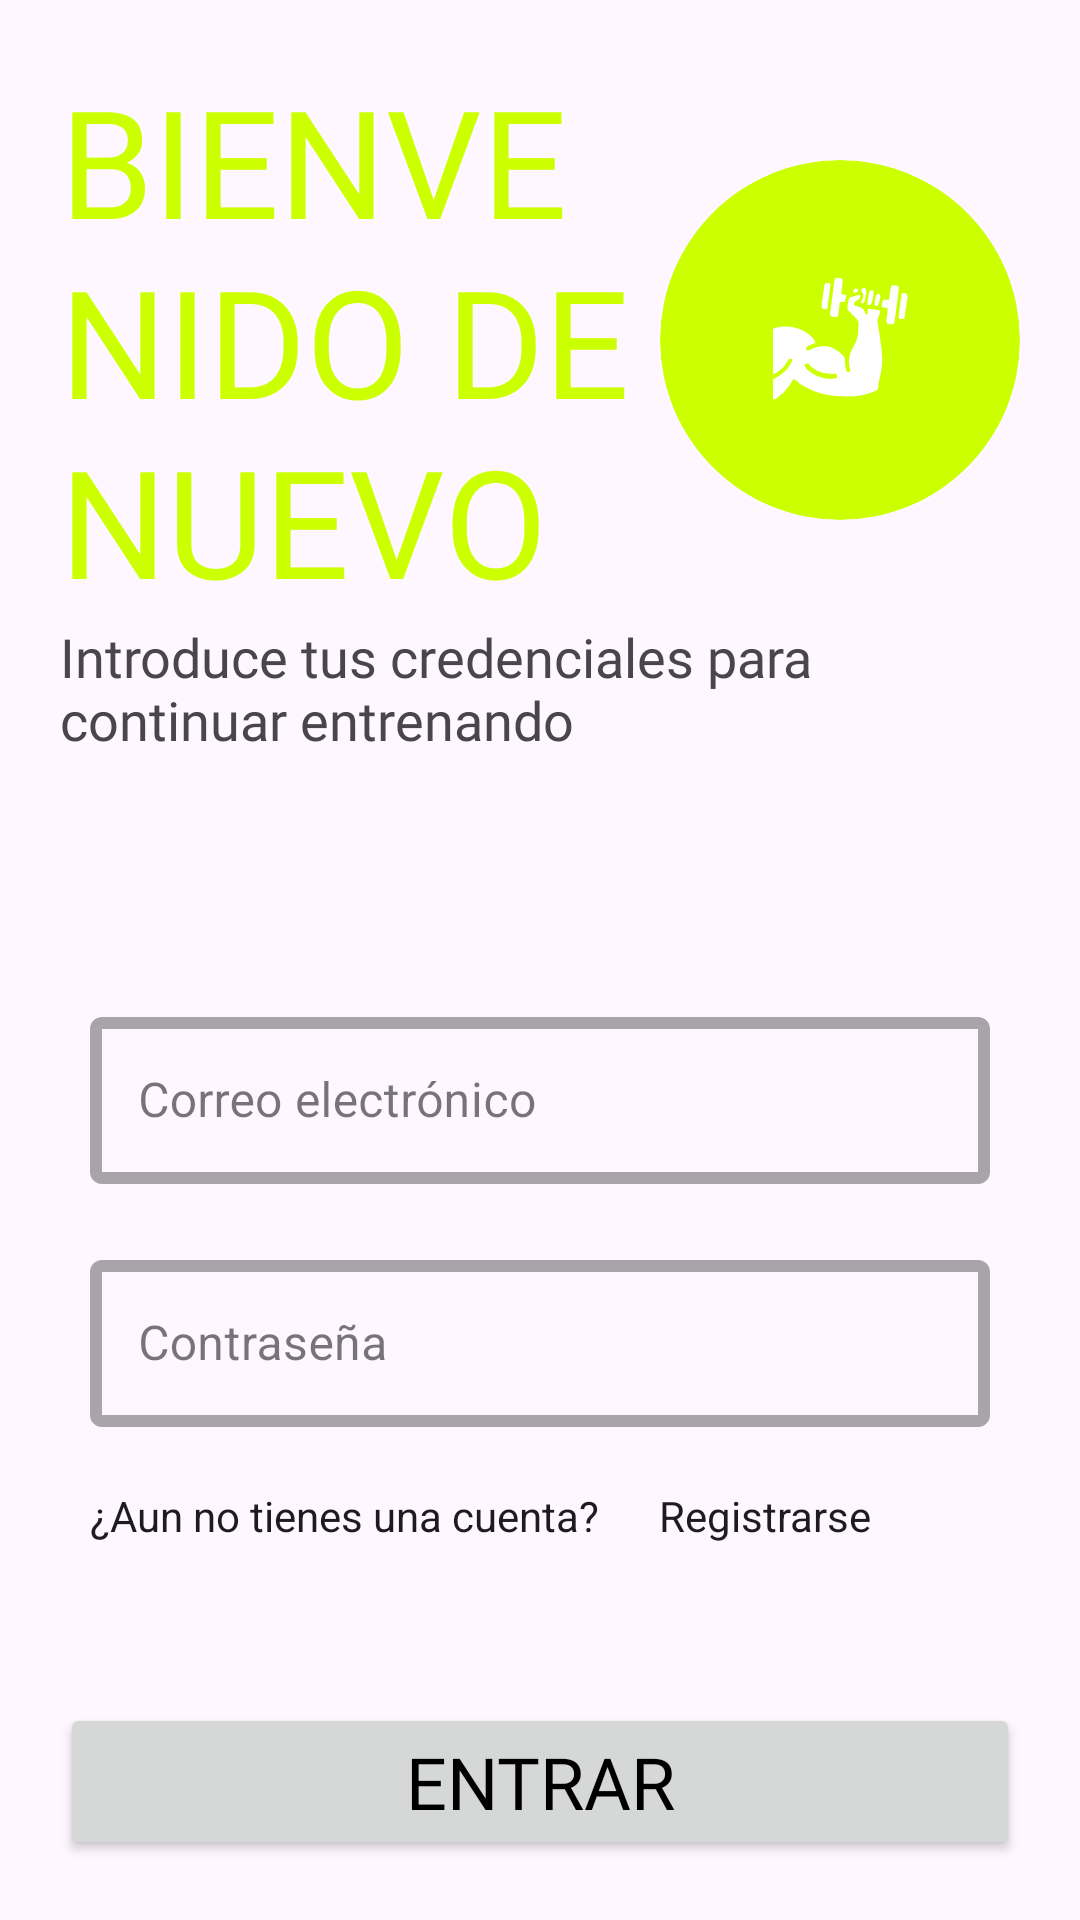

Produce the Android XML layout that renders to this screen, including the resource entries it uses.
<!-- AndroidManifest.xml: application theme Theme.EjercicioAPP -->
<!-- res/layout/activity_inicio_sesion.xml -->
<?xml version="1.0" encoding="utf-8"?>
<androidx.constraintlayout.widget.ConstraintLayout xmlns:android="http://schemas.android.com/apk/res/android"
    xmlns:app="http://schemas.android.com/apk/res-auto"
    xmlns:tools="http://schemas.android.com/tools"
    android:id="@+id/main"
    android:orientation="vertical"
    android:layout_width="match_parent"
    android:layout_height="match_parent"
    tools:context=".activities.InicioSesion">


    <LinearLayout
        style="@style/Layout_Main"
        app:layout_constraintTop_toTopOf="parent"
        app:layout_constraintStart_toStartOf="parent"
        android:layout_width="wrap_content"
        android:orientation="vertical"
        android:layout_height="match_parent">
        <LinearLayout
            android:layout_weight="1"
            android:id="@+id/textoPresentacion"
            android:layout_width="match_parent"
            android:layout_height="wrap_content"
            android:orientation="vertical">

            <LinearLayout
                android:layout_width="match_parent"
                android:orientation="horizontal"
                android:gravity="center"

                android:layout_height="wrap_content">
                <TextView
                    android:id="@+id/tvTitulo"
                    android:layout_weight="5"
                    android:layout_width="wrap_content"
                    android:layout_height="wrap_content"
                    style="@style/Texto_Titulo"
                    android:text="@string/inicio_bienvenida" />

                <include
                    layout="@layout/logo"
                    android:layout_width="120dp"
                    android:layout_height="120dp"
                    android:layout_gravity="center" />
            </LinearLayout>


            <TextView
                android:id="@+id/textView2"
                style="@style/Texto_SubTitulo"
                android:layout_width="wrap_content"
                android:layout_height="wrap_content"
                android:text="@string/inicio_bienvenida_descripcion"
                tools:layout_editor_absoluteX="168dp"
                tools:layout_editor_absoluteY="165dp" />

        </LinearLayout>

        <LinearLayout
            android:layout_weight="2"
            android:orientation="vertical"
            android:layout_width="match_parent"
            android:layout_height="100dp">

            <com.google.android.material.textfield.TextInputLayout
                android:layout_width="match_parent"
                android:hint="@string/Correo"
                android:id="@+id/ltCorreo"
                style="@style/Form_InputOutline"
                android:layout_height="wrap_content">
                <com.google.android.material.textfield.TextInputEditText
                    android:id="@+id/etCorreo"
                    android:inputType="textEmailAddress"
                    android:layout_width="match_parent"
                    android:layout_height="wrap_content"/>
            </com.google.android.material.textfield.TextInputLayout>

            <com.google.android.material.textfield.TextInputLayout
                android:layout_width="match_parent"
                android:hint="@string/contrasena"
                android:id="@+id/ltContrasnea"
                style="@style/Form_InputOutline"
                android:layout_height="wrap_content">
                <com.google.android.material.textfield.TextInputEditText
                    android:inputType="textPassword"
                    android:id="@+id/etContrasena"
                    android:layout_width="match_parent"
                    android:layout_height="wrap_content"/>
            </com.google.android.material.textfield.TextInputLayout>
            <LinearLayout
                android:layout_width="match_parent"
                android:layout_height="wrap_content">

                <TextView
                    android:layout_width="wrap_content"
                    android:layout_height="wrap_content"
                    style="@style/Form_InputOutline"
                    android:text="@string/sinCuenta"
                    />
                <TextView
                    android:id="@+id/registrarse"
                    android:layout_width="wrap_content"
                    android:text="@string/registrarse"
                    style="@style/Form_InputOutline"
                    android:layout_marginLeft="10dp"
                    android:layout_height="match_parent"/>
            </LinearLayout>
        </LinearLayout>

        <Button
            android:layout_weight="0"
            style="@style/Form_Button"
            android:id="@+id/btnEntrar"
            app:layout_constraintBottom_toBottomOf="parent"
            android:layout_width="match_parent"
            android:text="@string/entrar"
            android:layout_height="wrap_content"/>
    </LinearLayout>


</androidx.constraintlayout.widget.ConstraintLayout>
<!-- res/layout/logo.xml (included above) -->
<?xml version="1.0" encoding="utf-8"?>
<com.google.android.material.card.MaterialCardView
    xmlns:android="http://schemas.android.com/apk/res/android"
    xmlns:app="http://schemas.android.com/apk/res-auto"
    android:layout_width="wrap_content"
    android:layout_height="wrap_content"
    app:cardBackgroundColor="@color/primario"
    app:cardCornerRadius="999dp"
    app:strokeWidth="0dp">

    <ImageView
        android:id="@+id/imgLogo"
        android:layout_width="match_parent"
        android:layout_height="match_parent"
        android:src="@drawable/ic_launcher_foreground"
        android:scaleType="centerInside" />

</com.google.android.material.card.MaterialCardView>
<!-- resources referenced by this layout -->
<resources>
  <color name="primario">#CCFF00</color>
  <!-- drawable ic_launcher_foreground: vector/xml drawable (drawable, 10918 chars, omitted) -->
  <string name="Correo">Correo electrónico</string>
  <string name="contrasena">Contraseña</string>
  <string name="entrar">Entrar</string>
  <string name="inicio_bienvenida">Bienvenido de nuevo</string>
  <string name="inicio_bienvenida_descripcion">Introduce tus credenciales para continuar entrenando</string>
  <string name="registrarse">Registrarse</string>
  <string name="sinCuenta">¿Aun no tienes una cuenta?</string>
  <style name="Form_Button">
          <item name="fontFamily">@font/inter</item>
          <item name="android:textColor">@color/black</item>
          <item name="android:textAllCaps">true</item>
          <item name="android:textSize">24sp</item>
          <item name="android:padding">10dp</item>
      </style>
  <style name="Form_InputOutline" parent="Widget.MaterialComponents.TextInputLayout.OutlinedBox">
          <item name="boxStrokeWidth">4dp</item>
          <item name="boxStrokeWidthFocused">3dp</item>
          <item name="android:layout_margin">10dp</item>
      </style>
  <style name="Layout_Main">
          <item name="android:padding">20dp</item>
      </style>
  <style name="Texto_SubTitulo">
          <item name="android:textSize">18sp</item>
          <item name="android:fontFamily">@font/inter</item>
      </style>
  <style name="Texto_Titulo">
          <item name="android:textColor">@color/primario</item>
          <item name="android:lineHeight">60sp</item>
          <item name="android:textAllCaps">true</item>
          <item name="android:textSize">50sp</item>
          <item name="android:fontFamily">@font/oswald_bold</item>
      </style>
  <style name="Theme.EjercicioAPP" parent="Base.Theme.EjercicioAPP" />
  <color name="black">#FF000000</color>
  <style name="Base.Theme.EjercicioAPP" parent="Theme.Material3.DayNight.NoActionBar">
  
          <item name="colorPrimary">@color/primario</item>
          <item name="colorSecondary">@color/secundario</item>
          <item name="colorTertiary">@color/terciario</item>
      </style>
  <color name="secundario">#CCFF00</color>
  <color name="terciario">#1A1A1A</color>
</resources>
